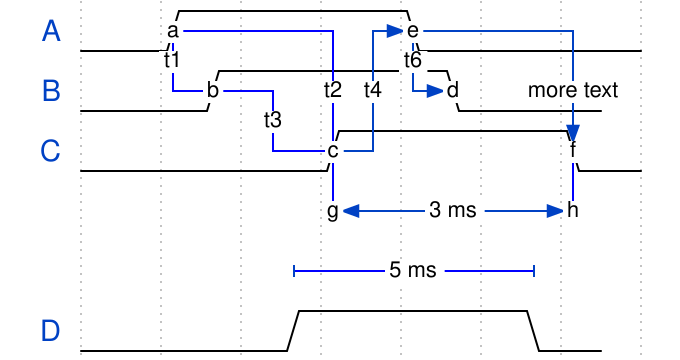

The timing diagram above was drawn with WaveDrom. Write its source.

{ signal: [
  { name: 'A', wave: '01..0..',  node: '.a..e..' },
  { name: 'B', wave: '0.1..0.',  node: '..b..d.', phase:0.5 },
  { name: 'C', wave: '0..1..0',  node: '...c..f' },
  {                              node: '...g..h' },
  {                              node: '...I..J',  phase:0.5 },
  { name: 'D', wave: '0..1..0',  phase:0.5 }
  ],
  edge: [
    'b-|a t1', 'a-|c t2', 'b-|-c t3', 'c-|->e t4', 'e-|>f more text',
    'e|->d t6', 'c-g', 'f-h', 'g<->h 3 ms', 'I+J 5 ms'
  ]
}
